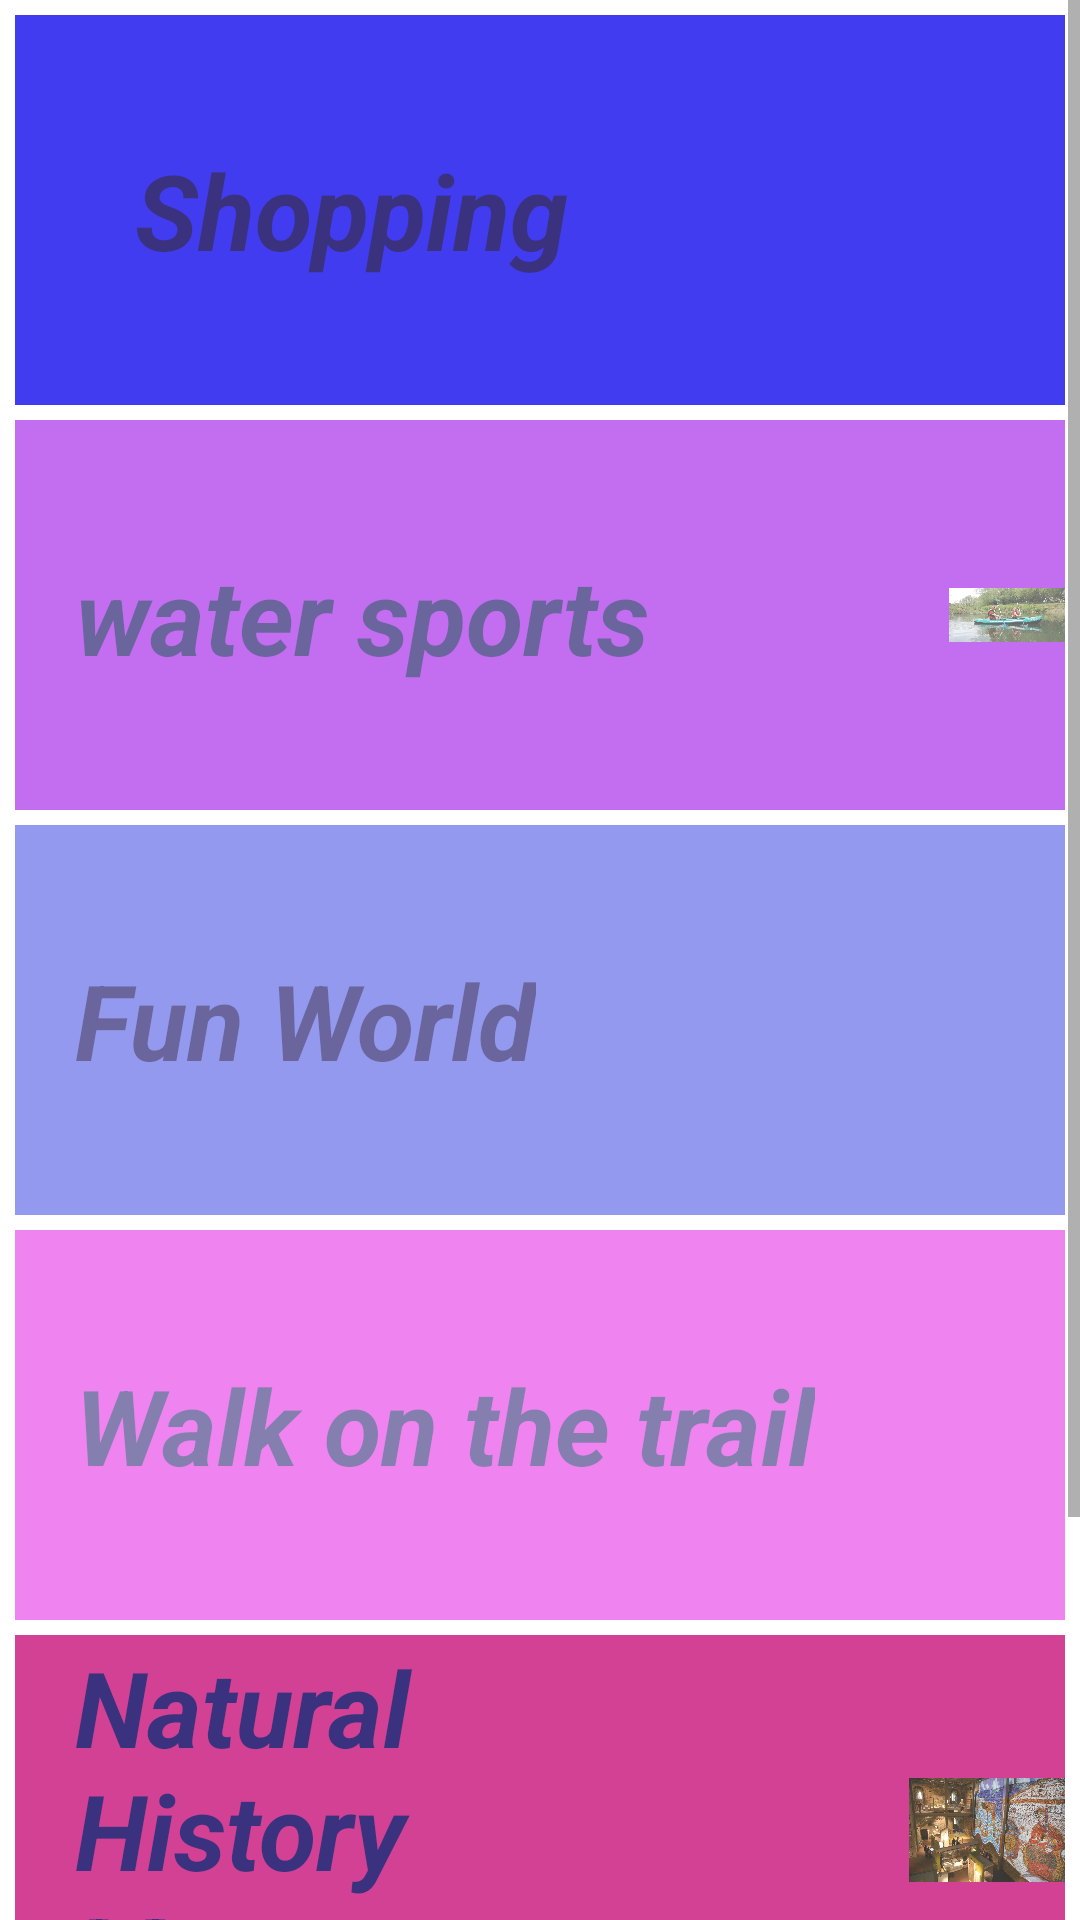

Produce the Android XML layout that renders to this screen, including the resource entries it uses.
<!-- AndroidManifest.xml: application theme Theme.ColchesterGuide -->
<!-- res/layout/activity_activities.xml -->
<?xml version="1.0" encoding="utf-8"?>
<ScrollView xmlns:android="http://schemas.android.com/apk/res/android"
    xmlns:app="http://schemas.android.com/apk/res-auto"
    xmlns:tools="http://schemas.android.com/tools"
    android:layout_width="match_parent"
    android:layout_height="match_parent"
    tools:context=".Activities">

    <LinearLayout
        android:layout_width="match_parent"
        android:layout_height="match_parent"
        android:orientation="vertical">

        <FrameLayout
            android:id="@+id/shopping"
            android:layout_width="match_parent"
            android:layout_height="130dp"
            android:layout_weight="1"
            android:layout_marginStart="5dp"
            android:layout_marginTop="5dp"
            android:layout_marginEnd="5dp"
            android:background="#140ced"
            android:backgroundTintMode="src_over"
            android:alpha="0.8">

            <LinearLayout
                android:layout_width="match_parent"
                android:layout_height="match_parent"
                android:orientation="horizontal">

                <TextView
                    android:layout_width="wrap_content"
                    android:layout_height="match_parent"
                    android:background="?android:attr/selectableItemBackground"
                    android:gravity="left|center"
                    android:paddingLeft="40dp"
                    android:text="Shopping"
                    android:textColor="#09005e"
                    android:textSize="35sp"
                    android:textStyle="bold|italic" />

                <ImageView
                    android:layout_width="wrap_content"
                    android:layout_height="wrap_content"
                    android:layout_gravity="right"
                    android:layout_marginStart="100dp"
                    android:paddingLeft="40dp"
                    android:src="@drawable/slide2" />

            </LinearLayout>
        </FrameLayout>
        <FrameLayout
            android:id="@+id/water_world"
            android:layout_width="match_parent"
            android:layout_height="130dp"
            android:layout_weight="1"
            android:layout_marginStart="5dp"
            android:layout_marginTop="5dp"
            android:layout_marginEnd="5dp"
            android:background="#9c0ee8"
            android:backgroundTintMode="src_over"
            android:alpha="0.6">

            <LinearLayout
                android:layout_width="match_parent"
                android:layout_height="match_parent"
                android:orientation="horizontal">

                <TextView
                    android:layout_width="wrap_content"
                    android:layout_height="match_parent"
                    android:background="?android:attr/selectableItemBackground"
                    android:gravity="left|center"
                    android:layout_marginStart="20dp"
                    android:text="water sports"
                    android:textColor="#09005e"
                    android:textSize="35sp"
                    android:textStyle="bold|italic" />

                <ImageView
                    android:layout_width="wrap_content"
                    android:layout_height="match_parent"
                    android:src="@drawable/canoeing"
                    android:layout_marginStart="100dp"/>

            </LinearLayout>
        </FrameLayout>
        <FrameLayout
            android:id="@+id/adventure_world"
            android:layout_width="match_parent"
            android:layout_height="130dp"
            android:layout_weight="1"
            android:layout_marginStart="5dp"
            android:layout_marginTop="5dp"
            android:layout_marginEnd="5dp"
            android:background="#4d57e3"
            android:backgroundTintMode="src_over"
            android:alpha="0.6">

            <LinearLayout
                android:layout_width="match_parent"
                android:layout_height="match_parent"
                android:orientation="horizontal">

                <TextView
                    android:layout_width="wrap_content"
                    android:layout_height="match_parent"
                    android:background="?android:attr/selectableItemBackground"
                    android:gravity="left|center"
                    android:paddingLeft="20dp"
                    android:text="Fun World"
                    android:textColor="#09005e"
                    android:textSize="35sp"
                    android:textStyle="bold|italic" />

                <ImageView
                    android:layout_width="wrap_content"
                    android:layout_height="match_parent"
                    android:src="@drawable/bowling1"
                    android:layout_marginStart="200dp"/>

            </LinearLayout>
        </FrameLayout>
        <FrameLayout
            android:id="@+id/wivenhoe"
            android:layout_width="match_parent"
            android:layout_height="130dp"
            android:layout_weight="1"
            android:layout_marginStart="5dp"
            android:layout_marginTop="5dp"
            android:layout_marginEnd="5dp"
            android:background="#e009e3"
            android:backgroundTintMode="src_over"
            android:alpha="0.5">

            <LinearLayout
                android:layout_width="match_parent"
                android:layout_height="match_parent"
                android:orientation="horizontal">

                <TextView
                    android:layout_width="wrap_content"
                    android:layout_height="match_parent"
                    android:background="?android:attr/selectableItemBackground"
                    android:gravity="left|center"
                    android:paddingLeft="20dp"
                    android:text="Walk on the trail"
                    android:textColor="#09005e"
                    android:textSize="35sp"
                    android:textStyle="bold|italic" />

                <ImageView
                    android:layout_width="wrap_content"
                    android:layout_height="match_parent"
                    android:src="@drawable/trail_walk"
                    android:layout_marginStart="100dp"/>

            </LinearLayout>
        </FrameLayout>
        <FrameLayout
            android:layout_width="match_parent"
            android:layout_height="130dp"
            android:layout_weight="1"
            android:layout_marginStart="5dp"
            android:layout_marginTop="5dp"
            android:layout_marginEnd="5dp"
            android:background="#c9127a"
            android:id="@+id/museum"
            android:backgroundTintMode="src_in"
            android:alpha="0.8">

            <LinearLayout
                android:layout_width="match_parent"
                android:layout_height="match_parent"
                android:orientation="horizontal">

                <TextView
                    android:layout_width="198dp"
                    android:layout_height="match_parent"
                    android:background="?android:attr/selectableItemBackground"
                    android:gravity="left|center"
                    android:paddingLeft="20dp"
                    android:text="Natural History Museum"
                    android:textColor="#09005e"
                    android:textSize="35sp"
                    android:textStyle="bold|italic" />

                <ImageView
                    android:layout_width="wrap_content"
                    android:layout_height="match_parent"
                    android:src="@drawable/museum"
                    android:layout_marginStart="100dp"/>

            </LinearLayout>
        </FrameLayout>
        <FrameLayout
            android:id="@+id/NaturePark"
            android:layout_width="match_parent"
            android:layout_height="130dp"
            android:layout_weight="1"
            android:layout_marginStart="5dp"
            android:layout_marginTop="5dp"
            android:layout_marginEnd="5dp"
            android:background="#b50d48"

            android:backgroundTintMode="src_in"
            android:alpha="0.7">

            <LinearLayout
                android:layout_width="match_parent"
                android:layout_height="match_parent"
                android:orientation="horizontal">

                <TextView
                    android:layout_width="198dp"
                    android:layout_height="match_parent"
                    android:background="?android:attr/selectableItemBackground"
                    android:gravity="left|center"
                    android:paddingLeft="20dp"
                    android:text="Wivenhoe Park"
                    android:textColor="#09005e"
                    android:textSize="35sp"
                    android:textStyle="bold|italic" />

                <ImageView
                    android:layout_width="wrap_content"
                    android:layout_height="match_parent"
                    android:src="@drawable/wivenhoe_park"
                    android:layout_marginStart="100dp"/>

            </LinearLayout>
        </FrameLayout>
    </LinearLayout>

</ScrollView>
<!-- resources referenced by this layout -->
<resources>
  <!-- drawable bowling1: jpg bitmap (drawable-xxxhdpi, 60431 bytes) -->
  <!-- drawable canoeing: jpg bitmap (drawable-xxxhdpi, 133239 bytes) -->
  <!-- drawable museum: jpg bitmap (drawable-xxxhdpi, 354714 bytes) -->
  <!-- drawable trail_walk: jpg bitmap (drawable-xxxhdpi, 108125 bytes) -->
  <style name="Theme.ColchesterGuide" parent="Theme.MaterialComponents.DayNight.DarkActionBar">
          
          <item name="colorPrimary">@color/purple_500</item>
          <item name="colorPrimaryVariant">@color/purple_700</item>
          <item name="colorOnPrimary">@color/white</item>
          
          <item name="colorSecondary">@color/teal_200</item>
          <item name="colorSecondaryVariant">@color/teal_700</item>
          <item name="colorOnSecondary">@color/black</item>
          
          <item name="android:statusBarColor" tools:targetApi="l">?attr/colorPrimaryVariant</item>
          <item name="android:background">?android:attr/selectableItemBackground</item>
          
      </style>
  <color name="purple_500">#FF6200EE</color>
  <color name="purple_700">#FF3700B3</color>
  <color name="white">#FFFFFFFF</color>
  <color name="teal_200">#FF03DAC5</color>
  <color name="teal_700">#FF018786</color>
  <color name="black">#FF000000</color>
</resources>
